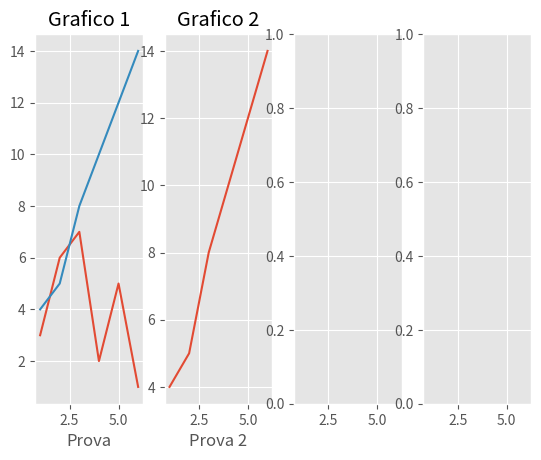

Write Python code to recreate this figure.
from matplotlib import pyplot as plt

plt.style.use("ggplot")

# Subplot
#fig, gf1 = plt.subplots()

# Crea x subplots
# Sharex condivide gli assi ed evita di ripeterli
# 1 riga 2 colonne => (gf1, gf2)
# 2 righe 2 colonne => ((gf1, gf2), (gf3, gf4))
# 1 riga 4 colonne => (gf1, gf2, gf3, gf4)
fig, (gf1, gf2, gf3, gf4) = plt.subplots(nrows=1, ncols=4, sharex=True)

x = [1, 2, 3, 4, 5, 6]
y = [3, 6, 7, 2, 5, 1]
y1 = [4, 5, 8, 10, 12, 14]

gf1.plot(x, y)
gf1.plot(x, y1)
gf1.set_title("Grafico 1")
gf1.set_xlabel("Prova")

# Plot 2
gf2.plot(x, y1)
gf2.set_title("Grafico 2")
gf2.set_xlabel("Prova 2")

# Mostro tutto
plt.show()